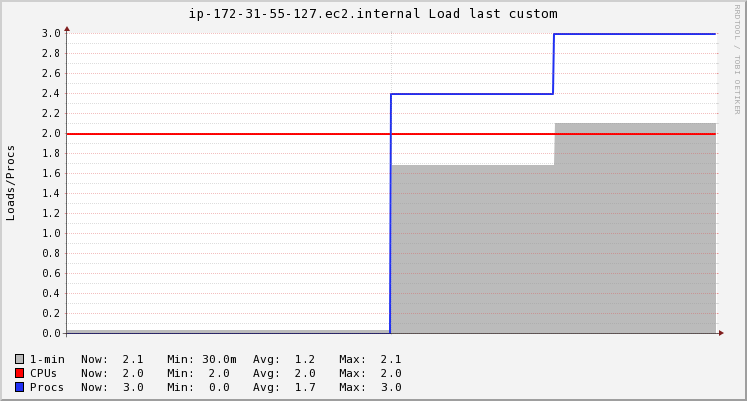

Source data for this figure (header and first rows):
Timestamp, 1-min, CPUs, Procs
2020-11-19T10:57:15+00:00, 0.03, 2, 0
2020-11-19T10:57:30+00:00, 0.03, 2, 0
2020-11-19T10:57:45+00:00, 1.686, 2, 2.4
2020-11-19T10:58:00+00:00, 2.1, 2, 3
2020-11-19T10:58:15+00:00, 2.1, 2, 3
